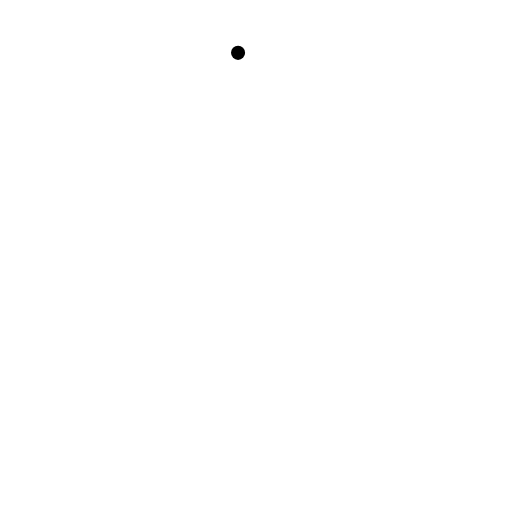
t = 0.00 s
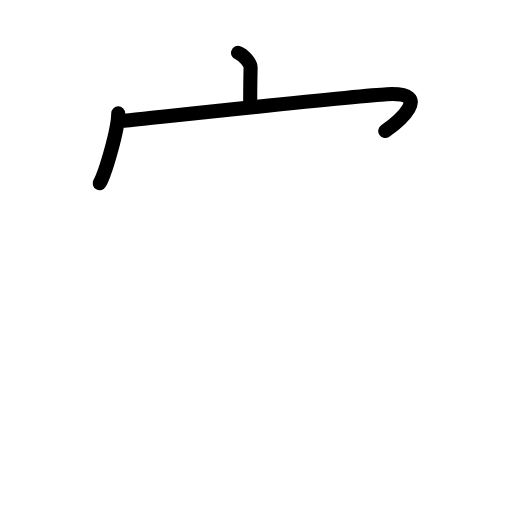
t = 2.60 s
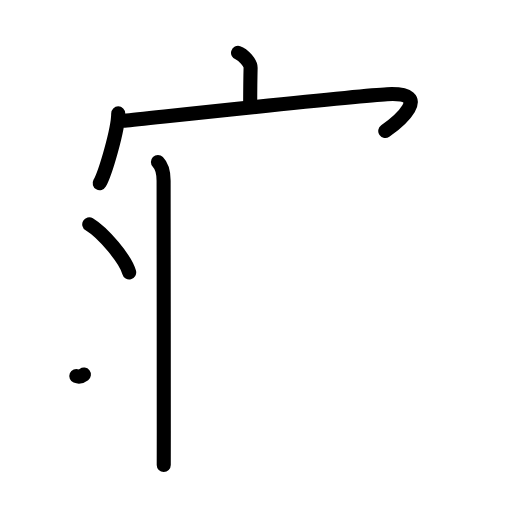
t = 5.20 s
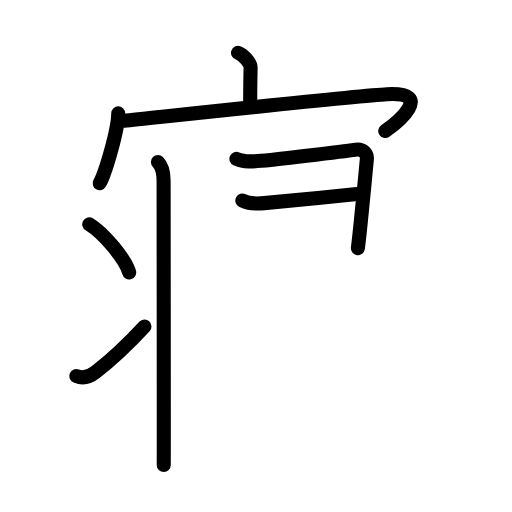
t = 7.80 s
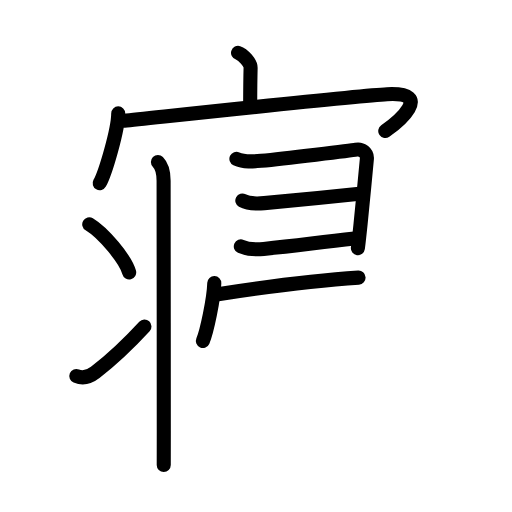
t = 10.40 s
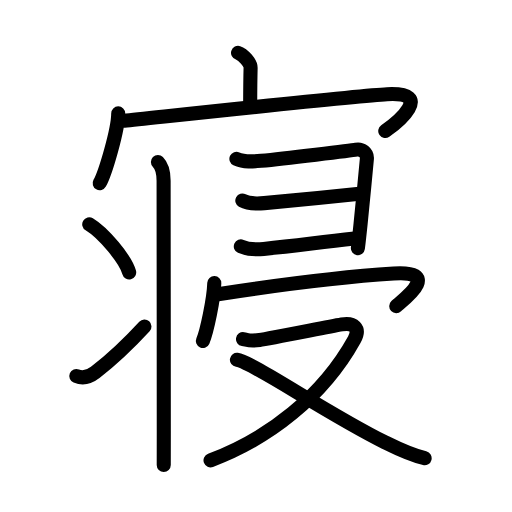
t = 13.00 s

The animated SVG that drew these frames (rendered in a browser with its animation timeline set to each time). Animation: 41 SMIL elements (animate=41); one cycle of 13.00 s.

<?xml version="1.0" encoding="UTF-8"?>
<!--
AniKanjiVG is licensed by CC-BY-SA Paul C. Sommerhoff (https://bitbucket.org/sommerhoff/anikanjivg).
AniKanjiVG uses KanjiVG which is licensed by CC-BY-SA Ulrich Apel (http://kanjivg.tagaini.net).
See also http://creativecommons.org/licenses/by-sa/3.0/
-->
<svg xmlns:kvg='http://kanjivg.tagaini.net' xmlns='http://www.w3.org/2000/svg' width='109' height='109' viewBox='0 0 109 109' style='fill:none;stroke:#000000;stroke-width:3;stroke-linecap:round;stroke-linejoin:round;' id="kvg:kanji_05bdd"><g id="kvg:05bdd" kvg:element="寝"><g id="kvg:05bdd-g1" kvg:element="宀" kvg:position="top" kvg:radical="general"><path id="kvg:05bdd-s1" kvg:type="㇑a" d="M50.68,11.25c1.11,0.36,2.7,2.14,2.67,3.19c-0.08,3.29-0.08,4.9-0.09,7.9"><animate attributeName="d" begin="0.0s" dur="0.5s" from="M50.68,11.25C50.68,11.25,50.68,11.25,50.68,11.25" to="M50.68,11.25c1.11,0.36,2.7,2.14,2.67,3.19" />
<animate attributeName="d" begin="0.5s" dur="0.5s" from="M50.68,11.25c1.11,0.36,2.7,2.14,2.67,3.19c0,0,0,0,0,0,0" to="M50.68,11.25c1.11,0.36,2.7,2.14,2.67,3.19c-0.08,3.29-0.08,4.9-0.09,7.9" />
</path>
<g id="kvg:05bdd-g2" kvg:element="冖"><path id="kvg:05bdd-s2" kvg:type="㇔" d="M25.17,24.14c0,3.36-2.71,12.62-3.95,14.86"><animate attributeName="d" begin="1.0s" dur="1.0s" from="M25.17,24.14C25.17,24.14,25.17,24.14,25.17,24.14" to="M25.17,24.14c0,3.36-2.71,12.62-3.95,14.86" />
<animate attributeName="d" begin="0s" dur="1.0s" from="M-100,-100" to="M-100,-100" />
</path>
<path id="kvg:05bdd-s3" kvg:type="㇖b" d="M26.48,25.7c8.04-0.83,49.41-5.33,55.92-5.64c10.19-0.5,2.16,6.05-0.38,7.84"><animate attributeName="d" begin="2.0s" dur="0.5s" from="M26.48,25.7C26.48,25.7,26.48,25.7,26.48,25.7" to="M26.48,25.7c8.04-0.83,49.41-5.33,55.92-5.64" />
<animate attributeName="d" begin="2.5s" dur="0.5s" from="M26.48,25.7c8.04-0.83,49.41-5.33,55.92-5.64c0,0,0,0,0,0,0" to="M26.48,25.7c8.04-0.83,49.41-5.33,55.92-5.64c10.19-0.5,2.16,6.05-0.38,7.84" />
<animate attributeName="d" begin="0s" dur="2.0s" from="M-100,-100" to="M-100,-100" />
</path>
</g>
</g>
<g id="kvg:05bdd-g3" kvg:position="bottom" kvg:phon="しょうへん+けいがしら+冖+又"><g id="kvg:05bdd-g4" kvg:element="⺦" kvg:variant="true" kvg:original="爿" kvg:position="left"><path id="kvg:05bdd-s4" kvg:type="㇑" d="M33.62,34.5c0.81,0.81,1.21,2.25,1.21,4c0,0.66,0.04,37.12,0.04,53.12c0,4.31,0,7.13-0.01,7.38"><animate attributeName="d" begin="3.0s" dur="0.3333333333333333s" from="M33.62,34.5C33.62,34.5,33.62,34.5,33.62,34.5" to="M33.62,34.5c0.81,0.81,1.21,2.25,1.21,4" />
<animate attributeName="d" begin="3.3333333333333335s" dur="0.3333333333333333s" from="M33.62,34.5c0.81,0.81,1.21,2.25,1.21,4c0,0,0,0,0,0,0" to="M33.62,34.5c0.81,0.81,1.21,2.25,1.21,4c0,0.66,0.04,37.12,0.04,53.12" />
<animate attributeName="d" begin="3.6666666666666665s" dur="0.3333333333333333s" from="M33.62,34.5c0.81,0.81,1.21,2.25,1.21,4c0,0.66,0.04,37.12,0.04,53.12c0,0,0,0,0,0,0" to="M33.62,34.5c0.81,0.81,1.21,2.25,1.21,4c0,0.66,0.04,37.12,0.04,53.12c0,4.31,0,7.13-0.01,7.38" />
<animate attributeName="d" begin="0s" dur="3.0s" from="M-100,-100" to="M-100,-100" />
</path>
<path id="kvg:05bdd-s5" kvg:type="㇔" d="M19,47.75c3,1.81,7.75,7.44,8.5,10.25"><animate attributeName="d" begin="4.0s" dur="1.0s" from="M19,47.75C19,47.75,19,47.75,19,47.75" to="M19,47.75c3,1.81,7.75,7.44,8.5,10.25" />
<animate attributeName="d" begin="0s" dur="4.0s" from="M-100,-100" to="M-100,-100" />
</path>
<path id="kvg:05bdd-s6" kvg:type="㇀" d="M16.25,80.05c1.38,0.58,2.78,0.19,4.02-0.76c3.6-2.8,7.21-6.22,10.48-9.78"><animate attributeName="d" begin="5.0s" dur="0.5s" from="M16.25,80.05C16.25,80.05,16.25,80.05,16.25,80.05" to="M16.25,80.05c1.38,0.58,2.78,0.19,4.02-0.76" />
<animate attributeName="d" begin="5.5s" dur="0.5s" from="M16.25,80.05c1.38,0.58,2.78,0.19,4.02-0.76c0,0,0,0,0,0,0" to="M16.25,80.05c1.38,0.58,2.78,0.19,4.02-0.76c3.6-2.8,7.21-6.22,10.48-9.78" />
<animate attributeName="d" begin="0s" dur="5.0s" from="M-100,-100" to="M-100,-100" />
</path>
</g>
<g id="kvg:05bdd-g5" kvg:position="right"><g id="kvg:05bdd-g6" kvg:element="⺕" kvg:variant="true" kvg:original="彑" kvg:position="top"><path id="kvg:05bdd-s7" kvg:type="㇕" d="M50.33,33.82c1.61,0.76,3.58,0.57,5.29,0.41c4.97-0.48,19.25-2.2,20.21-2.38c1.13-0.2,2.41,0.59,2.27,2.02c-0.42,4.46-0.93,9.84-1.35,13.93c-0.22,2.14-0.42,3.93-0.56,5.04"><animate attributeName="d" begin="6.0s" dur="0.2s" from="M50.33,33.82C50.33,33.82,50.33,33.82,50.33,33.82" to="M50.33,33.82c1.61,0.76,3.58,0.57,5.29,0.41" />
<animate attributeName="d" begin="6.2s" dur="0.2s" from="M50.33,33.82c1.61,0.76,3.58,0.57,5.29,0.41c0,0,0,0,0,0,0" to="M50.33,33.82c1.61,0.76,3.58,0.57,5.29,0.41c4.97-0.48,19.25-2.2,20.21-2.38" />
<animate attributeName="d" begin="6.4s" dur="0.2s" from="M50.33,33.82c1.61,0.76,3.58,0.57,5.29,0.41c4.97-0.48,19.25-2.2,20.21-2.38c0,0,0,0,0,0,0" to="M50.33,33.82c1.61,0.76,3.58,0.57,5.29,0.41c4.97-0.48,19.25-2.2,20.21-2.38c1.13-0.2,2.41,0.59,2.27,2.02" />
<animate attributeName="d" begin="6.6s" dur="0.2s" from="M50.33,33.82c1.61,0.76,3.58,0.57,5.29,0.41c4.97-0.48,19.25-2.2,20.21-2.38c1.13-0.2,2.41,0.59,2.27,2.02c0,0,0,0,0,0,0" to="M50.33,33.82c1.61,0.76,3.58,0.57,5.29,0.41c4.97-0.48,19.25-2.2,20.21-2.38c1.13-0.2,2.41,0.59,2.27,2.02c-0.42,4.46-0.93,9.84-1.35,13.93" />
<animate attributeName="d" begin="6.8s" dur="0.2s" from="M50.33,33.82c1.61,0.76,3.58,0.57,5.29,0.41c4.97-0.48,19.25-2.2,20.21-2.38c1.13-0.2,2.41,0.59,2.27,2.02c-0.42,4.46-0.93,9.84-1.35,13.93c0,0,0,0,0,0,0" to="M50.33,33.82c1.61,0.76,3.58,0.57,5.29,0.41c4.97-0.48,19.25-2.2,20.21-2.38c1.13-0.2,2.41,0.59,2.27,2.02c-0.42,4.46-0.93,9.84-1.35,13.93c-0.22,2.14-0.42,3.93-0.56,5.04" />
<animate attributeName="d" begin="0s" dur="6.0s" from="M-100,-100" to="M-100,-100" />
</path>
<path id="kvg:05bdd-s8" kvg:type="㇐c" d="M51.59,42.69c1.13,0.62,3.42,0.66,4.65,0.55c7.37-0.66,12.12-1.11,20.8-2.04"><animate attributeName="d" begin="7.0s" dur="0.5s" from="M51.59,42.69C51.59,42.69,51.59,42.69,51.59,42.69" to="M51.59,42.69c1.13,0.62,3.42,0.66,4.65,0.55" />
<animate attributeName="d" begin="7.5s" dur="0.5s" from="M51.59,42.69c1.13,0.62,3.42,0.66,4.65,0.55c0,0,0,0,0,0,0" to="M51.59,42.69c1.13,0.62,3.42,0.66,4.65,0.55c7.37-0.66,12.12-1.11,20.8-2.04" />
<animate attributeName="d" begin="0s" dur="7.0s" from="M-100,-100" to="M-100,-100" />
</path>
<path id="kvg:05bdd-s9" kvg:type="㇐c" d="M51.27,52.46c1.48,0.66,3.36,0.67,4.86,0.53c7.12-0.67,10.75-1.27,19.35-2.2"><animate attributeName="d" begin="8.0s" dur="0.5s" from="M51.27,52.46C51.27,52.46,51.27,52.46,51.27,52.46" to="M51.27,52.46c1.48,0.66,3.36,0.67,4.86,0.53" />
<animate attributeName="d" begin="8.5s" dur="0.5s" from="M51.27,52.46c1.48,0.66,3.36,0.67,4.86,0.53c0,0,0,0,0,0,0" to="M51.27,52.46c1.48,0.66,3.36,0.67,4.86,0.53c7.12-0.67,10.75-1.27,19.35-2.2" />
<animate attributeName="d" begin="0s" dur="8.0s" from="M-100,-100" to="M-100,-100" />
</path>
</g>
<g id="kvg:05bdd-g7" kvg:position="bottom"><g id="kvg:05bdd-g8" kvg:element="冖"><path id="kvg:05bdd-s10" kvg:type="㇔" d="M45.62,60.25c-0.1,3.36-1.58,10.33-2.43,12.33"><animate attributeName="d" begin="9.0s" dur="1.0s" from="M45.62,60.25C45.62,60.25,45.62,60.25,45.62,60.25" to="M45.62,60.25c-0.1,3.36-1.58,10.33-2.43,12.33" />
<animate attributeName="d" begin="0s" dur="9.0s" from="M-100,-100" to="M-100,-100" />
</path>
<path id="kvg:05bdd-s11" kvg:type="㇖b" d="M46.4,62.63c13.1-2.01,25.35-3.63,37.41-4.4c10.73-0.68,1.55,5.99,0.55,6.94"><animate attributeName="d" begin="10.0s" dur="0.5s" from="M46.4,62.63C46.4,62.63,46.4,62.63,46.4,62.63" to="M46.4,62.63c13.1-2.01,25.35-3.63,37.41-4.4" />
<animate attributeName="d" begin="10.5s" dur="0.5s" from="M46.4,62.63c13.1-2.01,25.35-3.63,37.41-4.4c0,0,0,0,0,0,0" to="M46.4,62.63c13.1-2.01,25.35-3.63,37.41-4.4c10.73-0.68,1.55,5.99,0.55,6.94" />
<animate attributeName="d" begin="0s" dur="10.0s" from="M-100,-100" to="M-100,-100" />
</path>
</g>
<g id="kvg:05bdd-g9" kvg:element="又"><path id="kvg:05bdd-s12" kvg:type="㇇" d="M51.73,72.19c1.13,0.19,1.28,0.49,3.54,0.19c1.99-0.26,13.64-2.61,17.49-3.31c2.46-0.45,4.05,0.73,2.67,3.22C68.69,84.43,57.22,93.35,44.82,98"><animate attributeName="d" begin="11.0s" dur="0.25s" from="M51.73,72.19C51.73,72.19,51.73,72.19,51.73,72.19" to="M51.73,72.19c1.13,0.19,1.28,0.49,3.54,0.19" />
<animate attributeName="d" begin="11.25s" dur="0.25s" from="M51.73,72.19c1.13,0.19,1.28,0.49,3.54,0.19c0,0,0,0,0,0,0" to="M51.73,72.19c1.13,0.19,1.28,0.49,3.54,0.19c1.99-0.26,13.64-2.61,17.49-3.31" />
<animate attributeName="d" begin="11.5s" dur="0.25s" from="M51.73,72.19c1.13,0.19,1.28,0.49,3.54,0.19c1.99-0.26,13.64-2.61,17.49-3.31c0,0,0,0,0,0,0" to="M51.73,72.19c1.13,0.19,1.28,0.49,3.54,0.19c1.99-0.26,13.64-2.61,17.49-3.31c2.46-0.45,4.05,0.73,2.67,3.22" />
<animate attributeName="d" begin="11.75s" dur="0.25s" from="M51.73,72.19c1.13,0.19,1.28,0.49,3.54,0.19c1.99-0.26,13.64-2.61,17.49-3.31c2.46-0.45,4.05,0.73,2.67,3.22c0,0,0,0,0,0,0" to="M51.73,72.19c1.13,0.19,1.28,0.49,3.54,0.19c1.99-0.26,13.64-2.61,17.49-3.31c2.46-0.45,4.05,0.73,2.67,3.22C68.69,84.43,57.22,93.35,44.82,98" />
<animate attributeName="d" begin="0s" dur="11.0s" from="M-100,-100" to="M-100,-100" />
</path>
<path id="kvg:05bdd-s13" kvg:type="㇏" d="M50.44,76.6c3.34,0.46,18.87,11.27,31.44,17.52c3,1.49,5.25,2.63,8.52,3.43"><animate attributeName="d" begin="12.0s" dur="0.5s" from="M50.44,76.6C50.44,76.6,50.44,76.6,50.44,76.6" to="M50.44,76.6c3.34,0.46,18.87,11.27,31.44,17.52" />
<animate attributeName="d" begin="12.5s" dur="0.5s" from="M50.44,76.6c3.34,0.46,18.87,11.27,31.44,17.52c0,0,0,0,0,0,0" to="M50.44,76.6c3.34,0.46,18.87,11.27,31.44,17.52c3,1.49,5.25,2.63,8.52,3.43" />
<animate attributeName="d" begin="0s" dur="12.0s" from="M-100,-100" to="M-100,-100" />
</path>
</g>
</g>
</g>
</g>
</g>
</svg>
